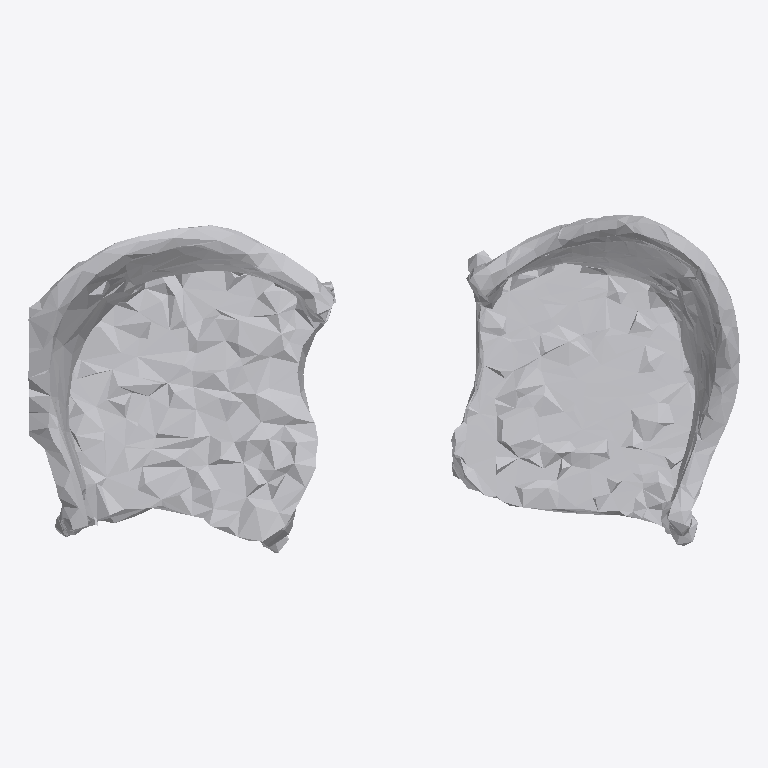
Plan cut of the same IFC building model at storey 'Ground Floor' (level 0.00 m, cut at 1.40 m), seen from above with north up, elements coloured by IFC class: 1 other element (light grey). No cut surface shows.
Extent 0.995 m × 0.472 m × 0.624 m (x, y, z). Storeys (1): Ground Floor at 0.00 m. Elements (1): 1 IfcFurniture.

HEADER;
FILE_DESCRIPTION(('ViewDefinition [CoordinationView]'),'2;1');
FILE_NAME('','2026-07-12T08:09:39',(''),(''),'IfcOpenShell 0.8.0','IfcOpenShell 0.8.0','');
FILE_SCHEMA(('IFC4'));
ENDSEC;
DATA;
#17=IFCPROJECT('1SrF$qBRL3U9exxYoy_ydl',#5,'Office Project',$,$,$,$,(#15),#10);
#20=IFCSITE('1O$$ETIV993xDES05q0rLV',#5,'Site',$,$,#19,$,$,.ELEMENT.,$,$,$,$,$);
#22=IFCBUILDING('329n08rm16VRZrsFanLm21',#5,'Building',$,$,#21,$,$,.ELEMENT.,$,$,$);
#24=IFCBUILDINGSTOREY('2$d8WiQLnD88TPxc1S9nNh',#5,'Ground Floor',$,$,#23,$,$,.ELEMENT.,0.0);
#35=IFCFURNITURE('0bFJcg78z2m9unVrSJ$PGl',#5,'list08_office_chair',$,$,#34,#31,$,$);
ENDSEC;
